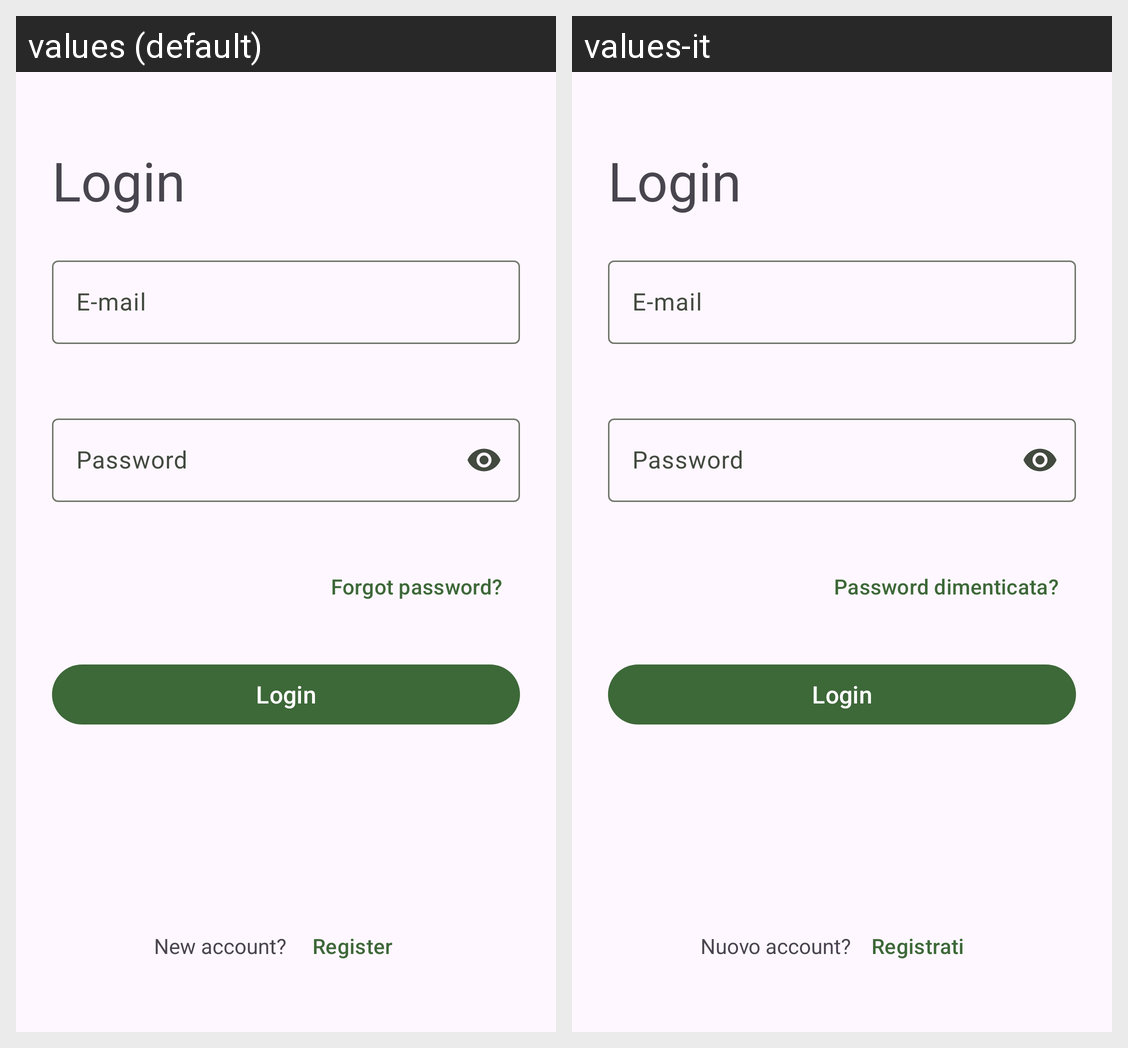

The same Android screen rendered under two of its app's locales, left to right. List the strings drawn on it with the default value and each locale's translation.
Android screen res/layout/fragment_login.xml rendered under 2 locales, left to right: values (default), values-it. Device: Nexus 5 (rendered at 1080×1920; each locale shown at half size, 540×960, under a caption strip naming it); theme Theme.TaskFlow.
Strings drawn on this screen, with the default value and each locale's value (text and hints the layout hard-codes, and strings that could not be matched under every locale, appear in the picture but are not listed):

login
  values: Login
  values-it: Login

email
  values: E-mail
  values-it: E-mail

password
  values: Password
  values-it: Password

forgot_password
  values: Forgot password?
  values-it: Password dimenticata?

new_account
  values: New account?
  values-it: Nuovo account?

register
  values: Register
  values-it: Registrati
